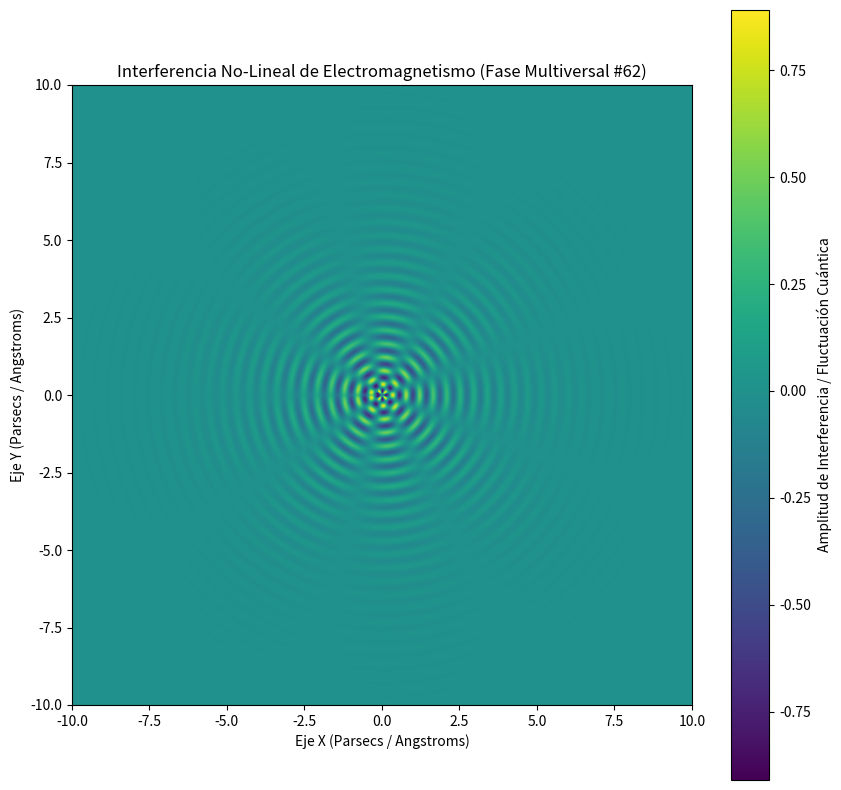

Recreate this plot in Python.
%matplotlib inline
# Simulación Multiversal: Electromagnetismo - Variante 62
import numpy as np
import matplotlib.pyplot as plt

# Parámetros Físicos No-Lineales
omega_1 = 14.388
omega_2 = 4.335
lambda_decay = 0.595
phase_shift = 2.811

x = np.linspace(-10, 10, 800)
y = np.linspace(-10, 10, 800)
X, Y = np.meshgrid(x, y)

# Dinámica de Fluidos / Campos Tensor-Escalares (Fase Multiversal)
R = np.sqrt(X**2 + Y**2) + 1e-5
Z = (np.sin(omega_1 * R + phase_shift) * np.cos(omega_2 * np.arctan2(Y, X))) * np.exp(-lambda_decay * R)

plt.figure(figsize=(10, 10))
plt.imshow(Z, cmap='viridis', extent=[-10, 10, -10, 10], origin='lower')
plt.colorbar(label='Amplitud de Interferencia / Fluctuación Cuántica')
plt.title(r'Interferencia No-Lineal de Electromagnetismo (Fase Multiversal #62)')
plt.xlabel('Eje X (Parsecs / Angstroms)')
plt.ylabel('Eje Y (Parsecs / Angstroms)')
plt.show()
